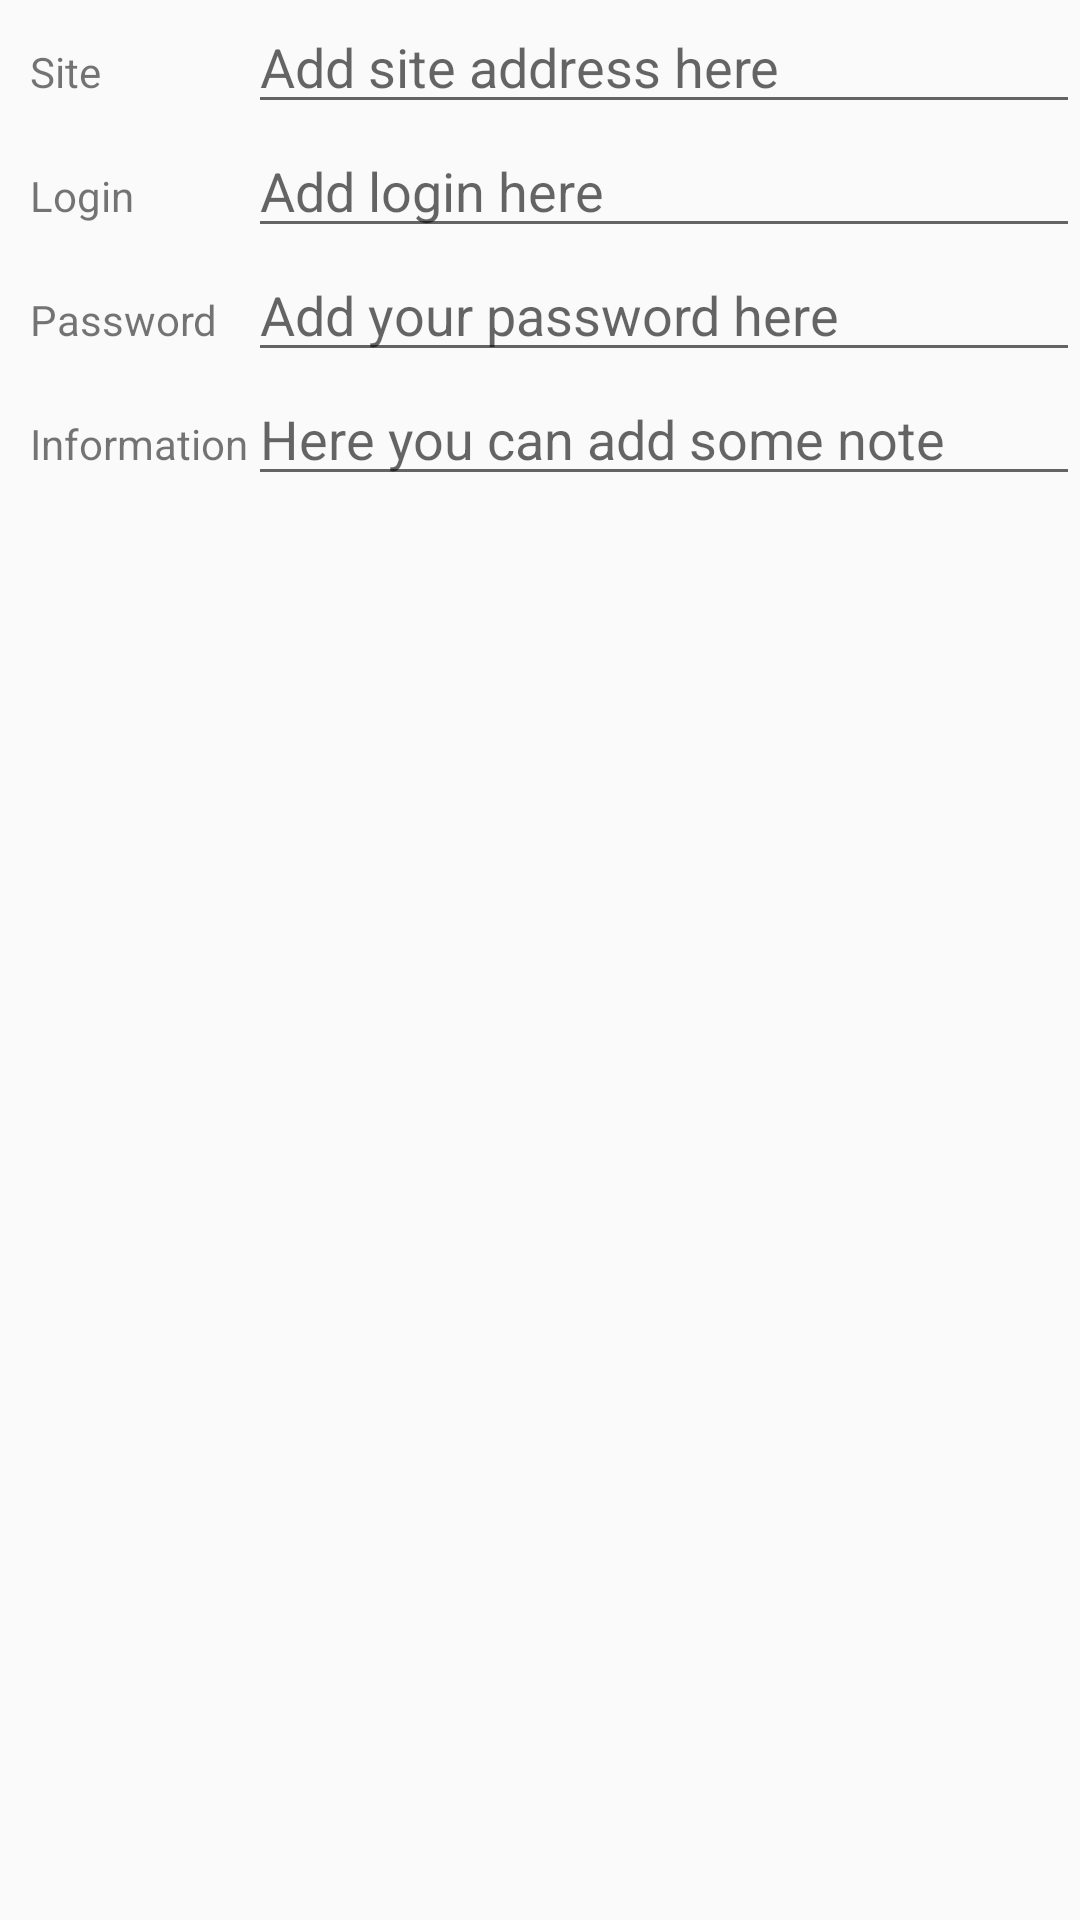

Write the Android layout XML for this screen, with the resource values it uses.
<!-- AndroidManifest.xml: application theme AppThemeLight -->
<!-- res/layout/dialog_add_pass_fragment.xml -->
<GridLayout xmlns:android="http://schemas.android.com/apk/res/android"
    android:layout_width="match_parent"
    android:layout_height="match_parent"
    xmlns:tools="http://schemas.android.com/tools"
    android:paddingStart="10dp"
    android:columnCount="2"
    tools:context="com.genius.project.passwordhelper.AddPassFragment">
        <TextView
            android:layout_width="wrap_content"
            android:layout_height="wrap_content"
            android:layout_gravity="fill_horizontal"
            android:text="@string/site"/>
        <EditText
            android:id="@+id/site"
            android:layout_width="wrap_content"
            android:layout_height="wrap_content"
            android:hint="@string/addSiteHere"
            android:inputType="textUri"
            android:layout_marginEnd="@dimen/fab_margin"
            android:layout_gravity="fill_horizontal"
            android:maxWidth="@dimen/fab_margin" />
        <TextView
            android:layout_height="wrap_content"
            android:layout_width="wrap_content"
            android:layout_gravity="fill_horizontal"
            android:text="@string/login"/>
        <EditText
            android:id="@+id/login"
            android:layout_width="wrap_content"
            android:layout_height="wrap_content"
            android:layout_gravity="fill_horizontal"
            android:hint="@string/addLoginHere"
            android:inputType="textWebEmailAddress"
            android:layout_marginEnd="@dimen/fab_margin"
            android:maxWidth="@dimen/fab_margin" />
        <TextView
            android:layout_width="wrap_content"
            android:layout_height="wrap_content"
            android:layout_gravity="fill_horizontal"
            android:text="@string/pass"/>
        <EditText
            android:id="@+id/pass"
            android:layout_width="wrap_content"
            android:layout_height="wrap_content"
            android:hint="@string/addPassHere"
            android:inputType="text"
            android:layout_gravity="fill_horizontal"
            android:layout_marginEnd="@dimen/fab_margin"
            android:maxWidth="@dimen/fab_margin" />
        <TextView
            android:layout_width="wrap_content"
            android:layout_height="wrap_content"
            android:layout_gravity="fill_horizontal"
            android:text="@string/info"/>

        <EditText
            android:id="@+id/info"
            android:layout_width="wrap_content"
            android:layout_height="wrap_content"
            android:hint="@string/addInfoHere"
            android:inputType="textCapSentences"
            android:layout_gravity="fill_horizontal"
            android:layout_marginEnd="@dimen/fab_margin"
            android:maxWidth="@dimen/fab_margin"
            android:maxLength="150" />
</GridLayout>
<!-- resources referenced by this layout -->
<resources>
  <string name="addInfoHere">Here you can add some note</string>
  <string name="addLoginHere">Add login here</string>
  <string name="addPassHere">Add your password here</string>
  <string name="addSiteHere">Add site address here</string>
  <string name="info">Information</string>
  <string name="login">Login</string>
  <string name="pass">Password</string>
  <string name="site">Site</string>
  <style name="AppThemeLight" parent="Theme.AppCompat.Light">
          
      </style>
</resources>
